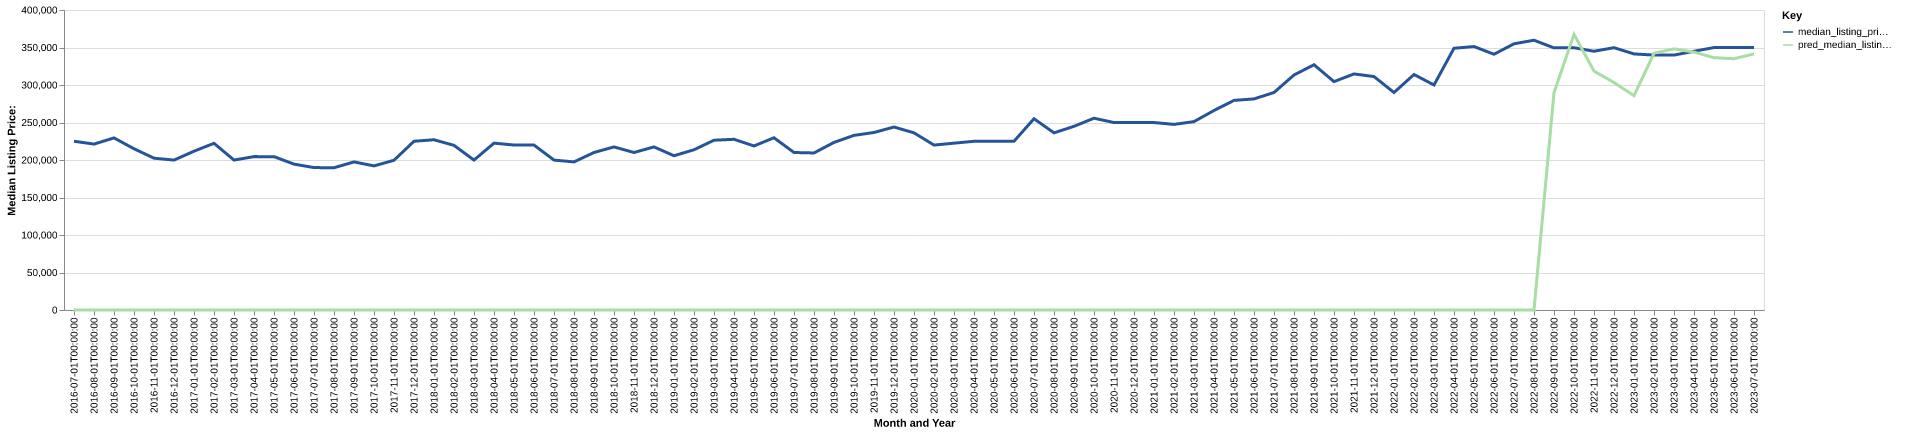

The data file committed next to this chart (first rows):
date, time_idx, median_listing_price, thirty_year_interest_rate_five, month, county_name, active_listing_count, median_days_on_market, pred_median_listing_price, month_year
2016-07-01, 0, 225000, 3.72, 7, Clewiston, FL, 79.0, 80.0, 0, Jul-2016
2016-08-01, 1, 221225, 3.73, 8, Clewiston, FL, 82.0, 95.0, 0, Aug-2016
2016-09-01, 2, 229450, 3.66, 9, Clewiston, FL, 82.0, 107.0, 0, Sep-2016
2016-10-01, 3, 215000, 3.64, 10, Clewiston, FL, 79.0, 108.0, 0, Oct-2016
2016-11-01, 4, 202425, 3.66, 11, Clewiston, FL, 83.0, 92.0, 0, Nov-2016
2016-12-01, 5, 199900, 3.48, 12, Clewiston, FL, 95.0, 80.0, 0, Dec-2016
2017-01-01, 6, 211750, 3.45, 1, Clewiston, FL, 94.0, 76.0, 0, Jan-2017
2017-02-01, 7, 222250, 3.5, 2, Clewiston, FL, 94.0, 94.0, 0, Feb-2017
2017-03-01, 8, 199925, 3.52, 3, Clewiston, FL, 99.0, 89.0, 0, Mar-2017
2017-04-01, 9, 204500, 4.03, 4, Clewiston, FL, 102.0, 74.0, 0, Apr-2017
2017-05-01, 10, 204475, 4.32, 5, Clewiston, FL, 108.0, 70.0, 0, May-2017
2017-06-01, 11, 194500, 4.2, 6, Clewiston, FL, 107.0, 67.0, 0, Jun-2017
2017-07-01, 12, 189900, 4.19, 7, Clewiston, FL, 112.0, 71.0, 0, Jul-2017
2017-08-01, 13, 189675, 4.3, 8, Clewiston, FL, 109.0, 73.0, 0, Aug-2017
2017-09-01, 14, 197450, 4.1, 9, Clewiston, FL, 102.0, 86.0, 0, Sep-2017
2017-10-01, 15, 192109, 4.05, 10, Clewiston, FL, 107.0, 85.0, 0, Oct-2017
2017-11-01, 16, 199650, 3.94, 11, Clewiston, FL, 102.0, 100.0, 0, Nov-2017
2017-12-01, 17, 225000, 4.03, 12, Clewiston, FL, 96.0, 88.0, 0, Dec-2017
2018-01-01, 18, 227000, 3.93, 1, Clewiston, FL, 98.0, 72.0, 0, Jan-2018
2018-02-01, 19, 219500, 3.83, 2, Clewiston, FL, 97.0, 69.0, 0, Feb-2018
2018-03-01, 20, 199900, 3.94, 3, Clewiston, FL, 97.0, 75.0, 0, Mar-2018
2018-04-01, 21, 222500, 3.95, 4, Clewiston, FL, 91.0, 81.0, 0, Apr-2018
2018-05-01, 22, 219950, 3.99, 5, Clewiston, FL, 83.0, 84.0, 0, May-2018
2018-06-01, 23, 219900, 4.15, 6, Clewiston, FL, 82.0, 87.0, 0, Jun-2018
2018-07-01, 24, 199900, 4.4, 7, Clewiston, FL, 88.0, 67.0, 0, Jul-2018
2018-08-01, 25, 197450, 4.46, 8, Clewiston, FL, 98.0, 65.0, 0, Aug-2018
2018-09-01, 26, 210000, 4.58, 9, Clewiston, FL, 95.0, 66.0, 0, Sep-2018
2018-10-01, 27, 217450, 4.66, 10, Clewiston, FL, 103.0, 68.0, 0, Oct-2018
2018-11-01, 28, 210000, 4.62, 11, Clewiston, FL, 102.0, 82.0, 0, Nov-2018
2018-12-01, 29, 217450, 4.54, 12, Clewiston, FL, 110.0, 81.0, 0, Dec-2018
2019-01-01, 30, 205675, 4.6, 1, Clewiston, FL, 110.0, 78.0, 0, Jan-2019
2019-02-01, 31, 213675, 4.72, 2, Clewiston, FL, 106.0, 70.0, 0, Feb-2019
2019-03-01, 32, 226357, 4.9, 3, Clewiston, FL, 104.0, 75.0, 0, Mar-2019
2019-04-01, 33, 227607, 4.94, 4, Clewiston, FL, 101.0, 76.0, 0, Apr-2019
2019-05-01, 34, 218750, 4.75, 5, Clewiston, FL, 106.0, 72.0, 0, May-2019
2019-06-01, 35, 229650, 4.51, 6, Clewiston, FL, 100.0, 85.0, 0, Jun-2019
2019-07-01, 36, 210000, 4.41, 7, Clewiston, FL, 98.0, 85.0, 0, Jul-2019
2019-08-01, 37, 209381, 4.41, 8, Clewiston, FL, 97.0, 89.0, 0, Aug-2019
2019-09-01, 38, 223454, 4.2, 9, Clewiston, FL, 96.0, 93.0, 0, Sep-2019
2019-10-01, 39, 232836, 4.14, 10, Clewiston, FL, 97.0, 95.0, 0, Oct-2019
2019-11-01, 40, 236700, 3.84, 11, Clewiston, FL, 95.0, 88.0, 0, Nov-2019
2019-12-01, 41, 243975, 3.81, 12, Clewiston, FL, 97.0, 78.0, 0, Dec-2019
2020-01-01, 42, 236225, 3.75, 1, Clewiston, FL, 98.0, 75.0, 0, Jan-2020
2020-02-01, 43, 219900, 3.73, 2, Clewiston, FL, 115.0, 65.0, 0, Feb-2020
2020-03-01, 44, 222450, 3.78, 3, Clewiston, FL, 117.0, 61.0, 0, Mar-2020
2020-04-01, 45, 224950, 3.75, 4, Clewiston, FL, 109.0, 75.0, 0, Apr-2020
2020-05-01, 46, 224950, 3.74, 5, Clewiston, FL, 101.0, 88.0, 0, May-2020
2020-06-01, 47, 225000, 3.72, 6, Clewiston, FL, 93.0, 95.0, 0, Jun-2020
2020-07-01, 48, 255000, 3.49, 7, Clewiston, FL, 80.0, 104.0, 0, Jul-2020
2020-08-01, 49, 236200, 3.65, 8, Clewiston, FL, 80.0, 96.0, 0, Aug-2020
2020-09-01, 50, 244900, 3.33, 9, Clewiston, FL, 85.0, 83.0, 0, Sep-2020
2020-10-01, 51, 255730, 3.28, 10, Clewiston, FL, 76.0, 77.0, 0, Oct-2020
2020-11-01, 52, 249925, 3.21, 11, Clewiston, FL, 74.0, 79.0, 0, Nov-2020
2020-12-01, 53, 250000, 3.07, 12, Clewiston, FL, 69.0, 66.0, 0, Dec-2020
2021-01-01, 54, 249950, 2.99, 1, Clewiston, FL, 68.0, 63.0, 0, Jan-2021
2021-02-01, 55, 247475, 2.93, 2, Clewiston, FL, 67.0, 58.0, 0, Feb-2021
2021-03-01, 56, 251175, 2.88, 3, Clewiston, FL, 68.0, 54.0, 0, Mar-2021
2021-04-01, 57, 266000, 2.84, 4, Clewiston, FL, 60.0, 41.0, 0, Apr-2021
2021-05-01, 58, 279500, 2.71, 5, Clewiston, FL, 59.0, 52.0, 0, May-2021
2021-06-01, 59, 281450, 2.79, 6, Clewiston, FL, 49.0, 43.0, 0, Jun-2021
... 25 more rows
